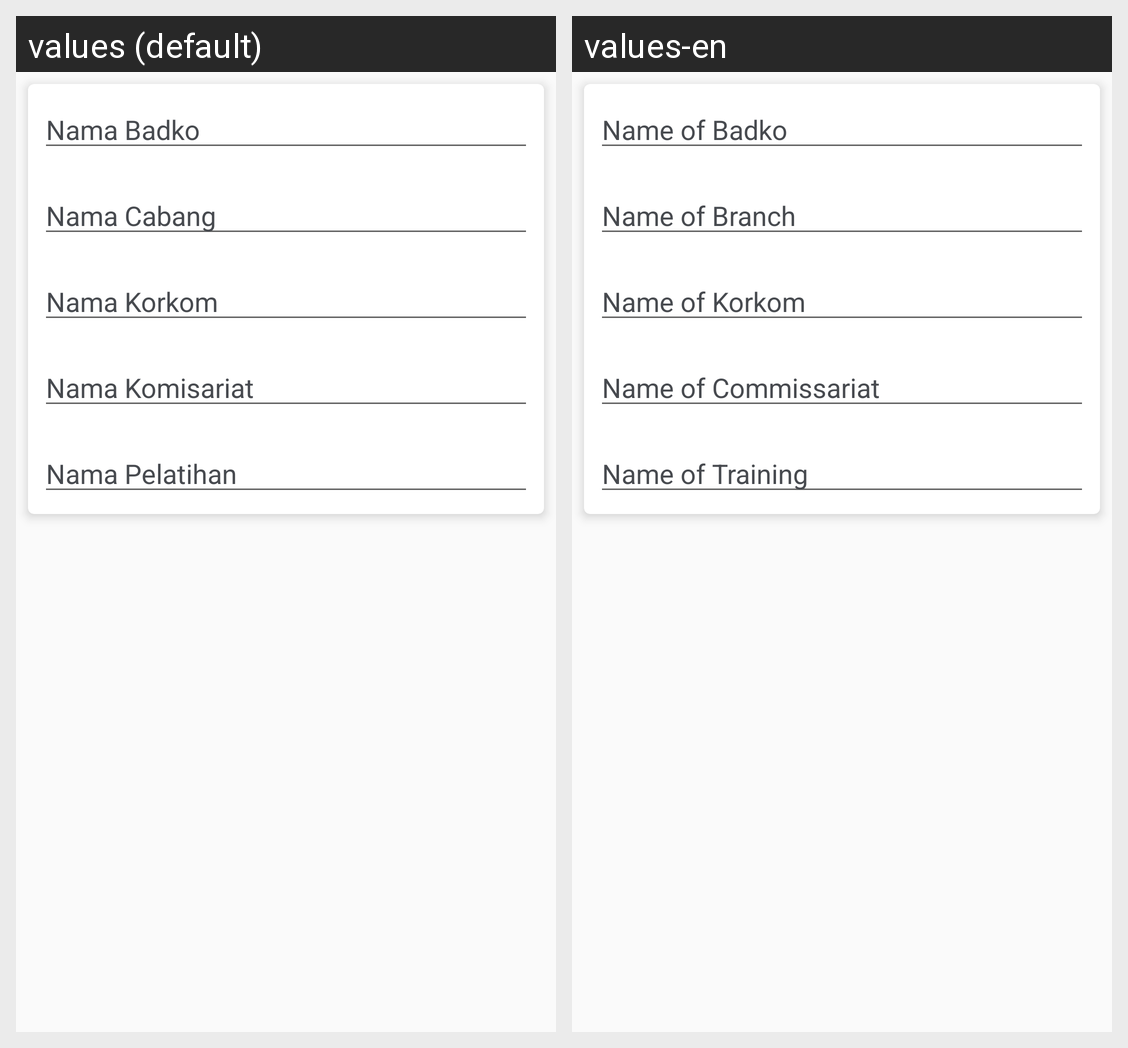

For this localized Android screen grid, give each drawn string resource with its value in every locale shown.
Android screen res/layout/fragment_master.xml rendered under 2 locales, left to right: values (default), values-en. Device: Nexus 5 (rendered at 1080×1920; each locale shown at half size, 540×960, under a caption strip naming it); theme AppTheme.
Strings drawn on this screen, with the default value and each locale's value (text and hints the layout hard-codes, and strings that could not be matched under every locale, appear in the picture but are not listed):

nama_badko
  values: Nama Badko
  values-en: Name of Badko

nama_cabang
  values: Nama Cabang
  values-en: Name of Branch

nama_korkom
  values: Nama Korkom
  values-en: Name of Korkom

nama_komisariat
  values: Nama Komisariat
  values-en: Name of Commissariat

nama_pelatihan
  values: Nama Pelatihan
  values-en: Name of Training
